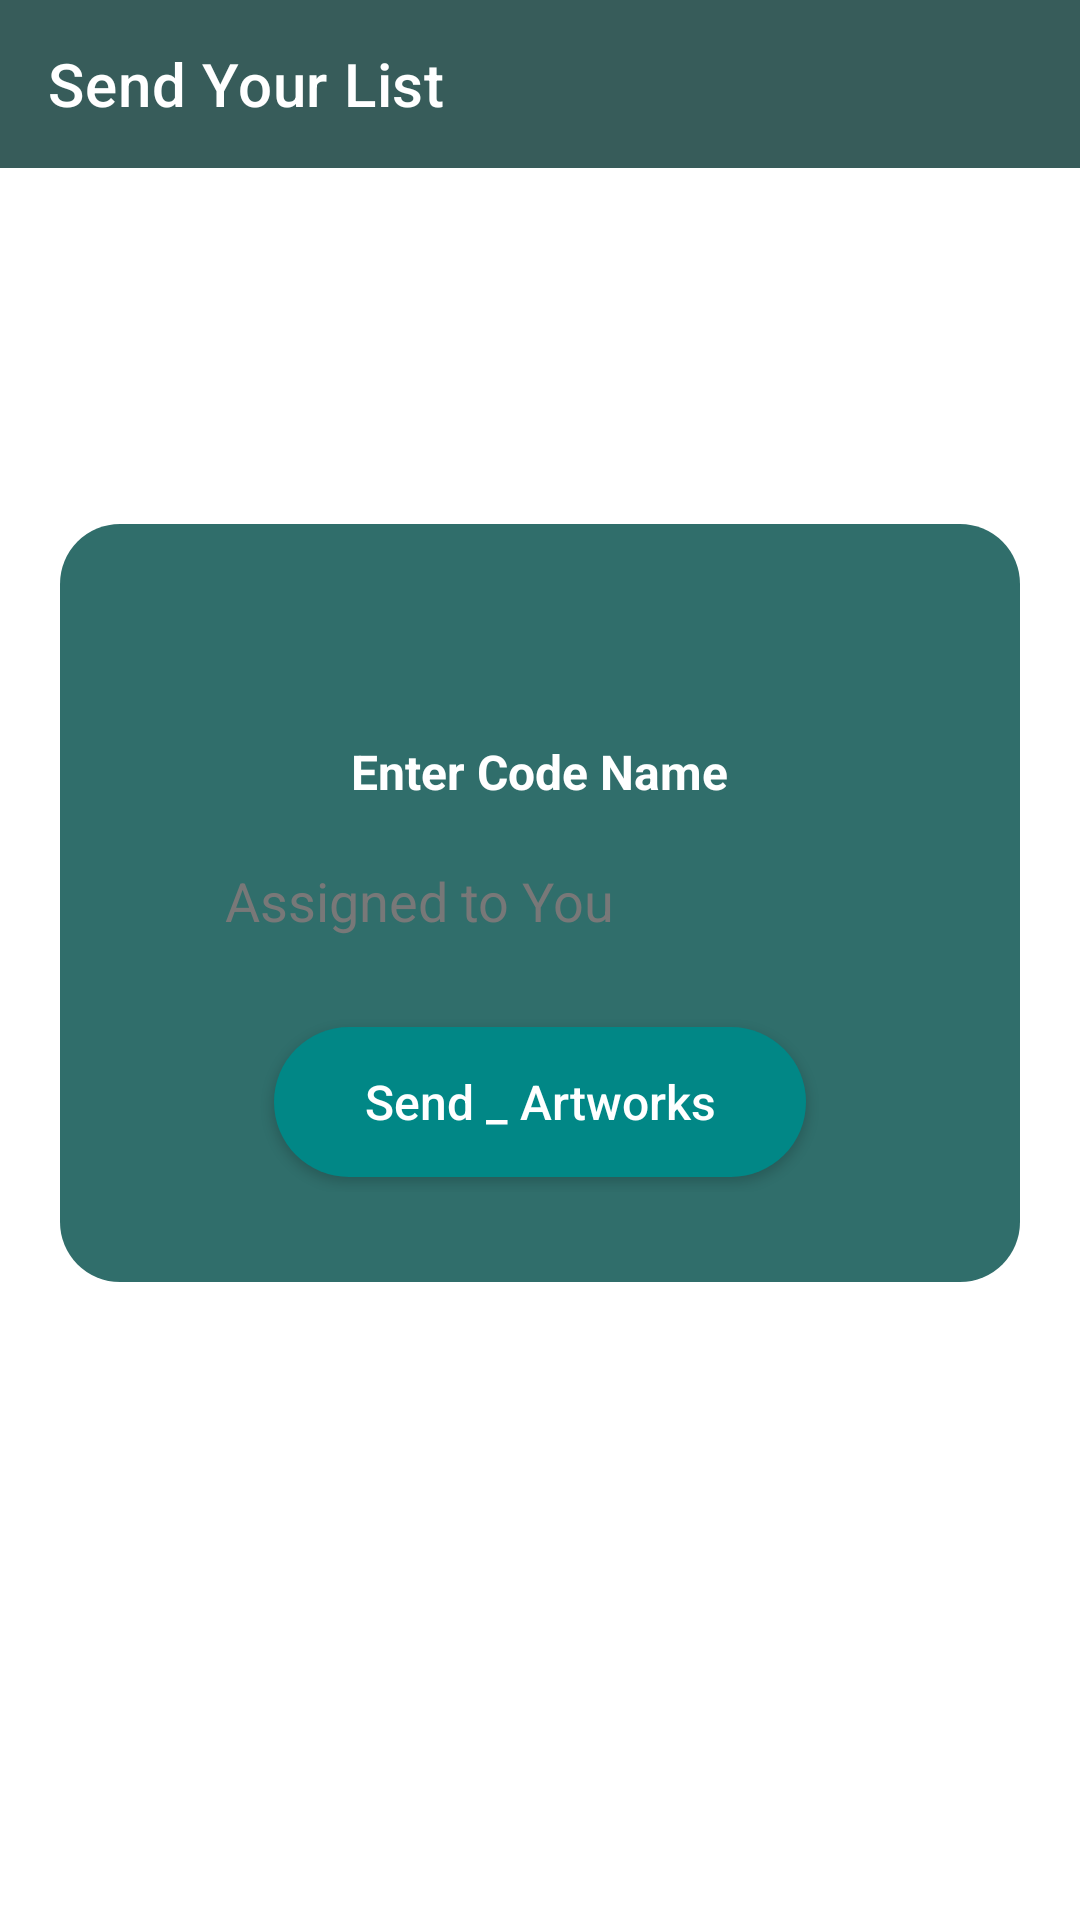

Layout XML and referenced resources for this Android screen:
<!-- AndroidManifest.xml: application theme Theme.ArtThief -->
<!-- res/layout/fragment_send.xml -->
<?xml version="1.0" encoding="utf-8"?>
<RelativeLayout
    xmlns:android="http://schemas.android.com/apk/res/android"
    xmlns:app="http://schemas.android.com/apk/res-auto"
    xmlns:tools="http://schemas.android.com/tools"
    android:layout_width="match_parent"
    android:layout_height="match_parent"
    android:layout_gravity="center"
    tools:context=".ui.augmented.AugmentedFragment">

    <com.google.android.material.appbar.AppBarLayout
        android:id="@+id/toolbar_top"
        android:layout_width="match_parent"
        android:layout_height="wrap_content">

        <com.google.android.material.appbar.MaterialToolbar
            android:id="@+id/sendFragmentAppBar"
            android:elevation="0dp"
            android:layout_width="match_parent"
            android:layout_height="?attr/actionBarSize"
            app:itemIconTint="@color/teal_200"
            app:itemBackground="@color/teal_200"
            app:title="@string/title_send"
            app:titleTextColor="@color/white"
            style="@style/Widget.MaterialComponents.Toolbar.Primary" />

    </com.google.android.material.appbar.AppBarLayout>

    <ScrollView
        android:layout_width="match_parent"
        android:layout_height="match_parent"
        android:layout_marginTop="?attr/actionBarSize">

        <androidx.constraintlayout.widget.ConstraintLayout
            android:layout_width="match_parent"
            android:layout_height="wrap_content">

            <TextView
                android:id="@+id/tv_directions"
                android:layout_width="match_parent"
                android:layout_height="wrap_content"
                android:layout_margin="20dp"
                android:text="@string/send_fragment_directions"
                android:textColor="@color/white"
                android:textSize="16sp"
                app:layout_constraintStart_toStartOf="parent"
                app:layout_constraintEnd_toEndOf="parent"
                app:layout_constraintTop_toTopOf="parent"/>

            <RelativeLayout
                android:id="@+id/rl_input_box"
                android:layout_width="match_parent"
                android:layout_height="wrap_content"
                android:layout_below="@id/tv_directions"
                android:layout_marginHorizontal="20dp"
                android:layout_marginTop="20dp"
                android:paddingHorizontal="40dp"
                android:paddingVertical="30dp"
                android:background="@drawable/send_input_box_background"
                app:layout_constraintStart_toStartOf="parent"
                app:layout_constraintEnd_toEndOf="parent"
                app:layout_constraintTop_toBottomOf="@+id/tv_directions">

                <TextView
                    android:id="@+id/tv_lastListSubmissionText"
                    android:layout_width="wrap_content"
                    android:layout_height="wrap_content"
                    android:layout_centerHorizontal="true"
                    android:layout_marginTop="10dp"
                    android:textAlignment="center"
                    android:textColor="@color/teal_200"
                    android:textSize="16sp"/>

                <TextView
                    android:id="@+id/tv_input_header"
                    android:layout_width="wrap_content"
                    android:layout_height="wrap_content"
                    android:layout_below="@id/tv_lastListSubmissionText"
                    android:layout_centerHorizontal="true"
                    android:layout_marginTop="10dp"
                    android:text="@string/send_fragment_input_header"
                    android:textColor="@color/white"
                    android:textSize="16sp"
                    android:textStyle="bold" />

                <EditText
                    android:id="@+id/et_input_text"
                    android:layout_width="match_parent"
                    android:layout_height="wrap_content"
                    android:layout_below="@id/tv_input_header"
                    android:layout_centerHorizontal="true"
                    android:background="@drawable/send_edit_text_background"
                    android:hint="@string/send_fragment_input_hint"
                    android:textColor="@color/black"
                    android:textColorHint="@color/send_edit_text_hint"
                    android:inputType="text|textNoSuggestions"
                    android:layout_marginHorizontal="10dp"
                    android:layout_marginTop="10dp"
                    android:paddingHorizontal="5dp"
                    android:paddingVertical="10dp"/>

                <android.widget.Button
                    android:id="@+id/b_send_button"
                    android:layout_width="wrap_content"
                    android:layout_height="50dp"
                    android:layout_below="@id/et_input_text"
                    android:layout_centerHorizontal="true"
                    android:background="@drawable/send_button_background"
                    android:elevation="5dp"
                    android:layout_marginBottom="5dp"
                    android:layout_marginTop="20dp"
                    android:paddingHorizontal="30dp"
                    android:paddingVertical="5dp"
                    android:text="@string/send_fragment_button_text"
                    android:textAllCaps="false"
                    android:textColor="@color/white"
                    android:textSize="16sp"/>

            </RelativeLayout>

            <TextView
                android:id="@+id/tv_disclaimer"
                android:layout_width="match_parent"
                android:layout_height="wrap_content"
                android:layout_below="@+id/rl_input_box"
                android:layout_margin="20dp"
                android:text="@string/send_fragment_disclaimer"
                android:textColor="@color/white"
                android:textSize="16sp"
                app:layout_constraintStart_toStartOf="parent"
                app:layout_constraintEnd_toEndOf="parent"
                app:layout_constraintTop_toBottomOf="@+id/rl_input_box"/>

            <FrameLayout
                android:layout_width="match_parent"
                android:layout_height="30dp"
                app:layout_constraintStart_toStartOf="parent"
                app:layout_constraintEnd_toEndOf="parent"
                app:layout_constraintTop_toBottomOf="@+id/tv_disclaimer" />

        </androidx.constraintlayout.widget.ConstraintLayout>

    </ScrollView>

</RelativeLayout>
<!-- resources referenced by this layout -->
<resources>
  <color name="black">#FF000000</color>
  <color name="send_edit_text_hint">#787878</color>
  <color name="teal_200">#FF03DAC5</color>
  <color name="white">#FFFFFFFF</color>
  <!-- drawable send_button_background (drawable) -->
  <?xml version="1.0" encoding="utf-8"?>
  <shape xmlns:android="http://schemas.android.com/apk/res/android"
      android:shape="rectangle">
  
      <solid android:color="@color/teal_700" />
  
      <corners android:radius="50dp" />
  
  </shape>
  <!-- drawable send_input_box_background (drawable) -->
  <?xml version="1.0" encoding="utf-8"?>
  <shape xmlns:android="http://schemas.android.com/apk/res/android"
      android:shape="rectangle">
  
      <solid android:color="@color/art_thief_secondary" />
  
      <corners android:radius="20dp" />
  
  </shape>
  <string name="send_fragment_button_text">Send _ Artworks</string>
  <string name="send_fragment_directions">Enter your code name and submit your list ahead of the drawing. Your highest ranked artwork that\'s still available will be selected automatically on your behalf.</string>
  <string name="send_fragment_disclaimer">Only artwork with one or more stars are sent. You can update and resend your list anytime.</string>
  <string name="send_fragment_input_header">Enter Code Name</string>
  <string name="send_fragment_input_hint">Assigned to You</string>
  <string name="title_send">Send Your List</string>
  <style name="Theme.ArtThief" parent="Theme.MaterialComponents.DayNight.DarkActionBar">
          
          <item name="colorPrimary">@color/art_thief_primary</item>
          <item name="colorPrimaryVariant">@color/art_thief_primary</item>
          <item name="colorOnPrimary">@color/white</item>
          
          <item name="colorSecondary">@color/teal_200</item>
          <item name="colorSecondaryVariant">@color/teal_700</item>
          <item name="colorOnSecondary">@color/black</item>
          
          <item name="android:statusBarColor">?attr/colorPrimaryVariant</item>
          
      </style>
  <color name="teal_700">#FF018786</color>
  <color name="art_thief_secondary">#306E6B</color>
  <color name="art_thief_primary">#375C5A</color>
</resources>
